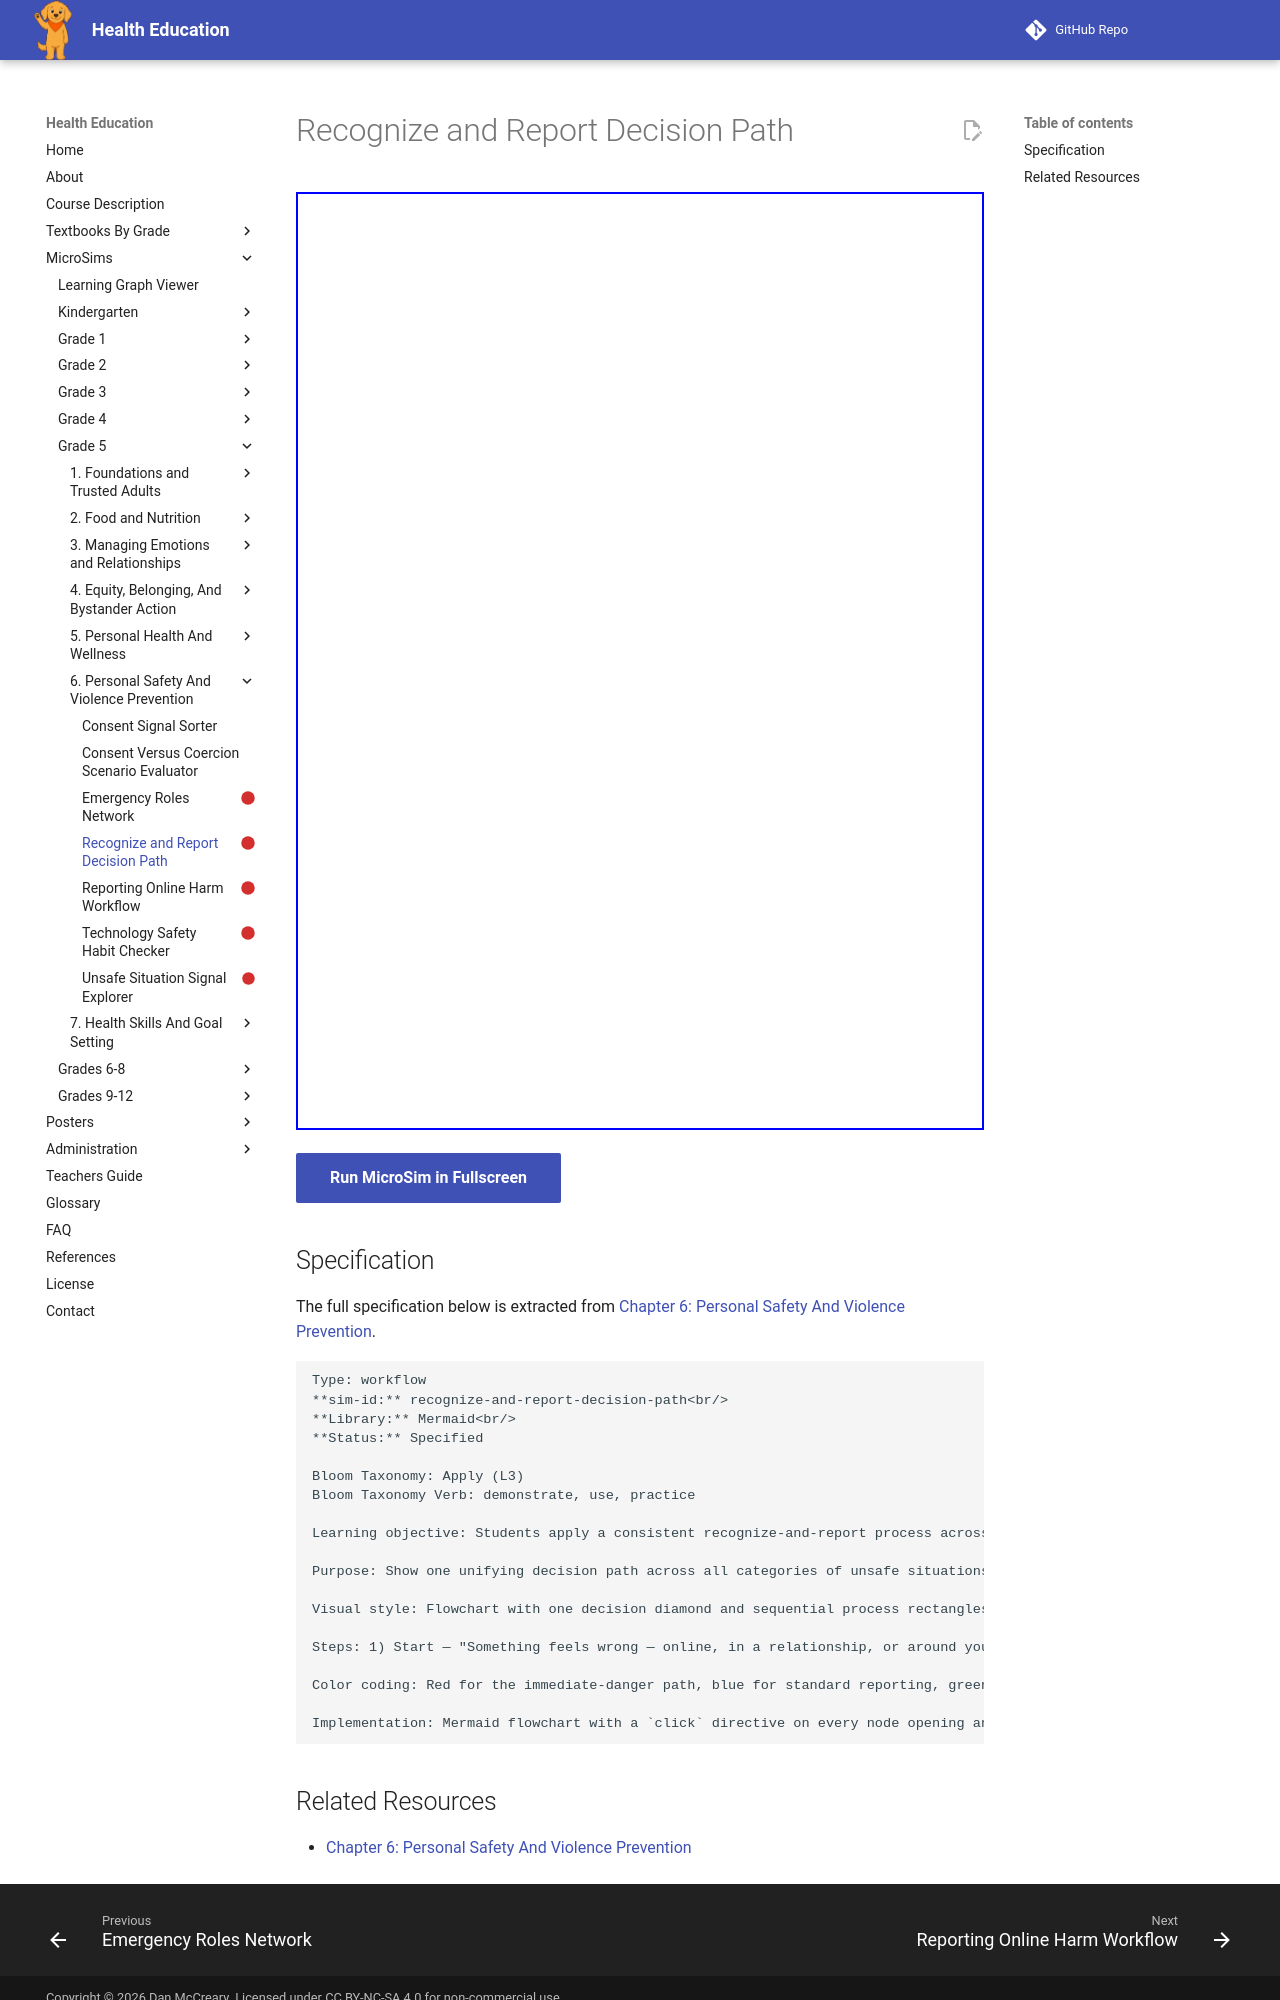

repository: dmccreary/health-education · page: sims/recognize-and-report-decision-path/index.html · generator: mkdocs

---
title: Recognize and Report Decision Path
description: Students apply a consistent recognize-and-report process across relationship, technology, and emergency situations covered in this chapter.
status: scaffold
library: Mermaid
bloom_level: Apply (L3)
---

# Recognize and Report Decision Path



<iframe src="main.html" width="100%" height="938px"></iframe>

[Run MicroSim in Fullscreen](main.html){ .md-button .md-button--primary }

## Specification

The full specification below is extracted from
[Chapter 6: Personal Safety And Violence Prevention](../../bands/grade-5/chapters/06-personal-safety-and-violence-prevention/index.md).

```text
Type: workflow
**sim-id:** recognize-and-report-decision-path<br/>
**Library:** Mermaid<br/>
**Status:** Specified

Bloom Taxonomy: Apply (L3)
Bloom Taxonomy Verb: demonstrate, use, practice

Learning objective: Students apply a consistent recognize-and-report process across relationship, technology, and emergency situations covered in this chapter.

Purpose: Show one unifying decision path across all categories of unsafe situations, every node clickable.

Visual style: Flowchart with one decision diamond and sequential process rectangles.

Steps: 1) Start — "Something feels wrong — online, in a relationship, or around you"; 2) Decision — "Am I in immediate physical danger?"; 3a) if yes, "Move to safety first"; 3b) if no, "Find a trusted adult now"; 4) "Describe what happened clearly"; 5) "Let the trusted adult take next steps"; 6) End — "You took the safest, strongest action available." Each node's click reveals a one-sentence explanation (e.g., the decision node: "Physical danger means safety comes before anything else").

Color coding: Red for the immediate-danger path, blue for standard reporting, green for shared final steps.

Implementation: Mermaid flowchart with a `click` directive on every node opening an infobox. Tone stays calm and non-alarmist.
```
